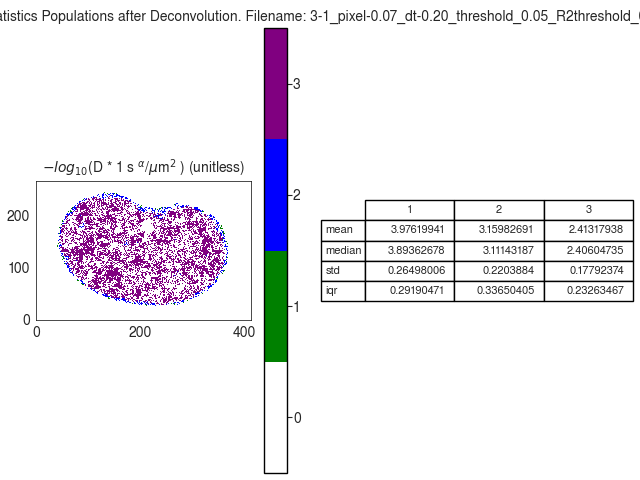

Data behind this chart, as committed beside it:
D_norm
, 1, 2, 3
mean, 3.976, 3.16, 2.413
median, 3.894, 3.111, 2.406
std, 0.265, 0.2204, 0.1779
iqr, 0.2919, 0.3365, 0.2326
